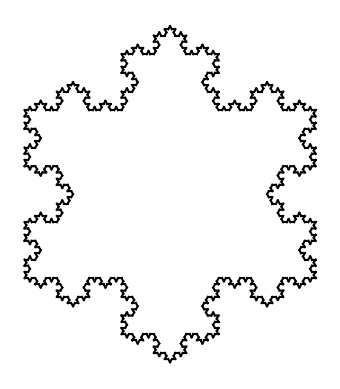

Recreate this plot in Python. (Note: this script raises an exception after producing the figure.)
import matplotlib.pyplot as plt
import matplotlib.animation as animation


def koch_curve(ax, x1, y1, x2, y2, iterations):
    """
    Función recursiva para dibujar la curva de Koch.

    Args:
        ax: Axes object para dibujar la curva.
        x1, y1, x2, y2: Coordenadas del segmento de línea inicial.
        iterations: Número de iteraciones para generar la curva.

    Returns:
        None
    """
    if iterations == 0:
        # Caso base: dibujar un segmento de línea recta
        ax.plot([x1, x2], [y1, y2], 'k-')
    else:
        # Cálculo de los puntos intermedios
        x1_new = (2 * x1 + x2) / 3
        y1_new = (2 * y1 + y2) / 3
        x3 = (x1 + 2 * x2) / 3
        y3 = (y1 + 2 * y2) / 3
        x_mid = (x1_new + x3) / 2
        y_mid = (y1_new + y3) / 2
        x_peak = x_mid + (y3 - y1_new) * 0.866
        y_peak = y_mid - (x3 - x1_new) * 0.866
        
        # Llamada recursiva para los segmentos más cortos
        koch_curve(ax, x1, y1, x1_new, y1_new, iterations - 1)
        koch_curve(ax, x1_new, y1_new, x_peak, y_peak, iterations - 1)
        koch_curve(ax, x_peak, y_peak, x3, y3, iterations - 1)
        koch_curve(ax, x3, y3, x2, y2, iterations - 1)


# Configuración inicial
fig, ax = plt.subplots()
ax.set_aspect('equal')
ax.axis('off')

# Dibujo de la curva de Koch inicial
koch_curve(ax, 0, 0, 1, 0, iterations=4)
koch_curve(ax, 1, 0, 0.5, 0.866, iterations=4)
koch_curve(ax, 0.5, 0.866, 0, 0, iterations=4)

# Función de animación
def animate(frame):
    """
    Función de animación para generar el GIF.

    Args:
        frame: Número de frame actual.

    Returns:
        None
    """
    ax.clear()
    ax.set_aspect('equal')
    ax.axis('off')
    iterations = frame + 1
    koch_curve(ax, 0, 0, 1, 0, iterations=iterations)
    koch_curve(ax, 1, 0, 0.5, 0.866, iterations=iterations)
    koch_curve(ax, 0.5, 0.866, 0, 0, iterations=iterations)

# Configuración de la animación
frames = 5  # Número de iteraciones para el GIF
interval = 1000  # Intervalo de tiempo entre cada frame en milisegundos
ani = animation.FuncAnimation(fig, animate, frames=frames, interval=interval)

# Guardar la animación como un GIF
filename = 'img/koch_fractal.gif'
ani.save(filename, writer='pillow')

plt.show()
